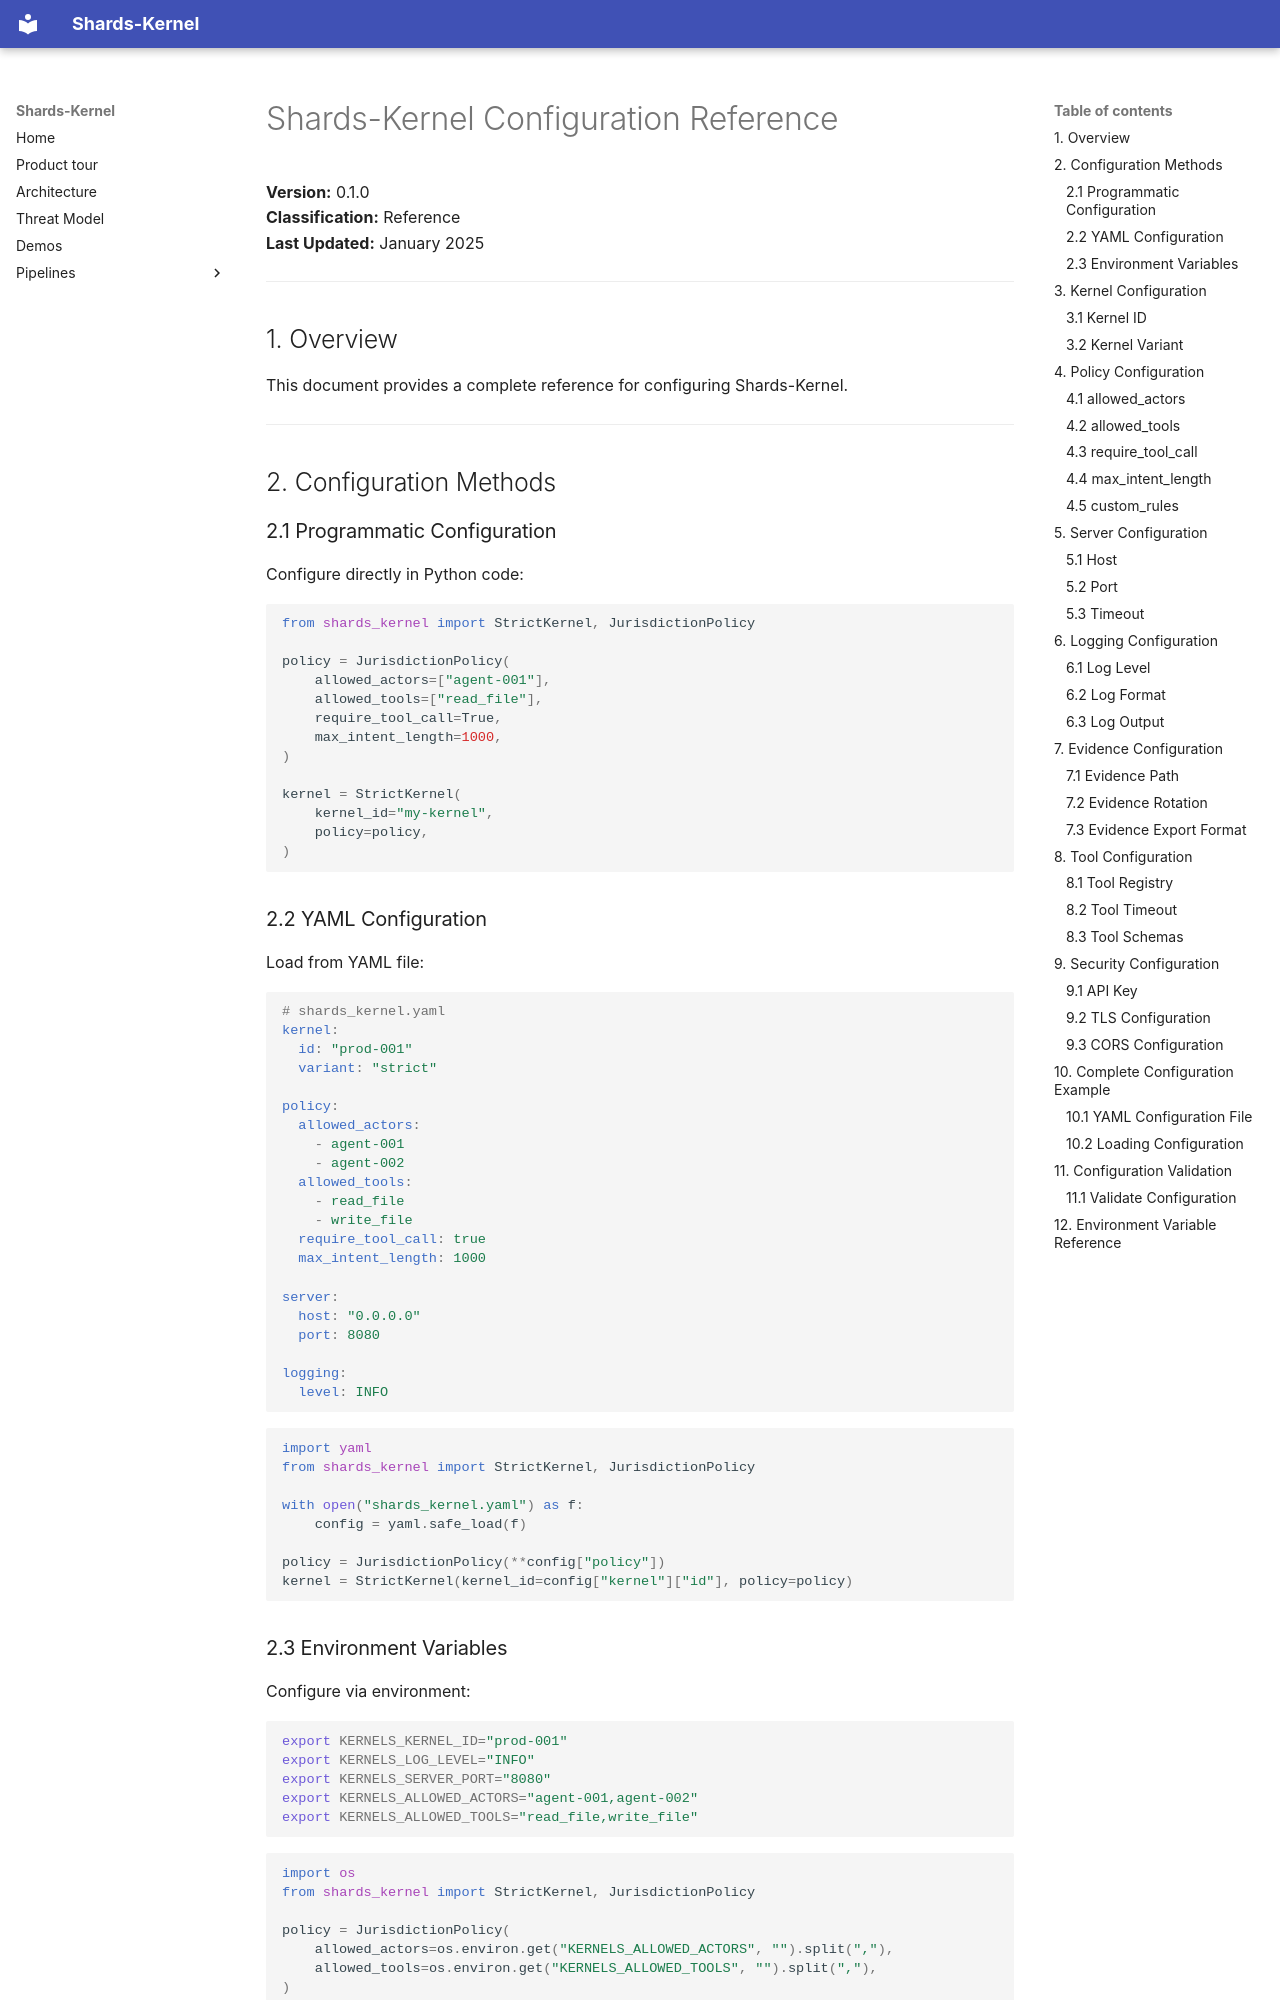

repository: Shards-foundation/Shards-kernel · page: guides/CONFIGURATION/index.html · generator: mkdocs

# Shards-Kernel Configuration Reference

**Version:** 0.1.0  
**Classification:** Reference  
**Last Updated:** January 2025

---

## 1. Overview

This document provides a complete reference for configuring Shards-Kernel.

---

## 2. Configuration Methods

### 2.1 Programmatic Configuration

Configure directly in Python code:

```python
from shards_kernel import StrictKernel, JurisdictionPolicy

policy = JurisdictionPolicy(
    allowed_actors=["agent-001"],
    allowed_tools=["read_file"],
    require_tool_call=True,
    max_intent_length=1000,
)

kernel = StrictKernel(
    kernel_id="my-kernel",
    policy=policy,
)
```

### 2.2 YAML Configuration

Load from YAML file:

```yaml
# shards_kernel.yaml
kernel:
  id: "prod-001"
  variant: "strict"

policy:
  allowed_actors:
    - agent-001
    - agent-002
  allowed_tools:
    - read_file
    - write_file
  require_tool_call: true
  max_intent_length: 1000

server:
  host: "0.0.0.0"
  port: 8080

logging:
  level: INFO
```

```python
import yaml
from shards_kernel import StrictKernel, JurisdictionPolicy

with open("shards_kernel.yaml") as f:
    config = yaml.safe_load(f)

policy = JurisdictionPolicy(**config["policy"])
kernel = StrictKernel(kernel_id=config["kernel"]["id"], policy=policy)
```
